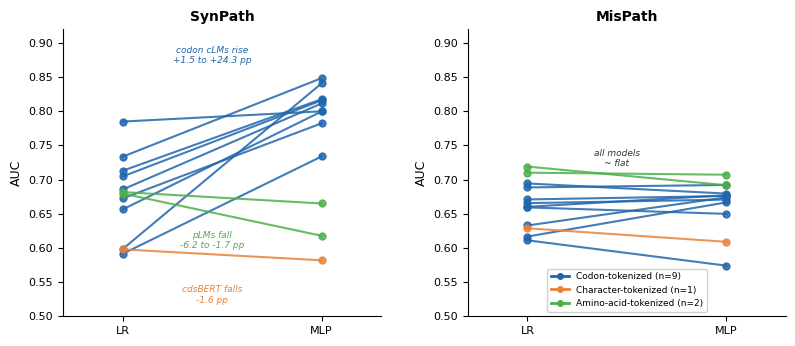

Here is the Python script that generated this plot: (Note: this script raises an exception after producing the figure.)
import matplotlib.pyplot as plt
import matplotlib
import numpy as np

matplotlib.rcParams['font.family'] = 'Arial'
matplotlib.rcParams['font.size'] = 8

models = ['EnCodon-620M', 'CodonBERT', 'CodonTrans.', 'CodonBERT-HF', 'EnCodon-80M',
          'Mistral-117M', 'Mistral-16M', 'Mistral-1M', 'CaLM', 'cdsBERT',
          'ESM-2', 'ESM-1b']
tok_type = ['codon']*9 + ['char'] + ['pLM']*2

syn_lr =  [0.785, 0.7336, 0.713, 0.7047, 0.6856, 0.6564, 0.5984, 0.5914, 0.6725, 0.5979, 0.6797, 0.6818]
syn_mlp = [0.800, 0.8486, 0.8178, 0.816, 0.8115, 0.7998, 0.841, 0.734, 0.7825, 0.5819, 0.6178, 0.6651]
mis_lr =  [0.6167, 0.6602, 0.6944, 0.6594, 0.6329, 0.6112, 0.671, 0.6656, 0.6886, 0.6288, 0.7191, 0.7102]
mis_mlp = [0.6667, 0.6772, 0.6796, 0.6499, 0.6741, 0.5741, 0.6761, 0.6708, 0.6922, 0.609, 0.6919, 0.7072]

color_map = {'codon': '#2166AC', 'char': '#E8833A', 'pLM': '#4DAF4A'}
colors = [color_map[t] for t in tok_type]

fig, (ax1, ax2) = plt.subplots(1, 2, figsize=(8, 3.5))

for i, model in enumerate(models):
    ax1.plot([0, 1], [syn_lr[i], syn_mlp[i]], '-o', color=colors[i],
             linewidth=1.5, markersize=5, alpha=0.85, zorder=3)
    ax2.plot([0, 1], [mis_lr[i], mis_mlp[i]], '-o', color=colors[i],
             linewidth=1.5, markersize=5, alpha=0.85, zorder=3)

for ax, title in [(ax1, 'SynPath'), (ax2, 'MisPath')]:
    ax.set_xticks([0, 1])
    ax.set_xticklabels(['LR', 'MLP'], fontsize=9)
    ax.set_ylabel('AUC', fontsize=9)
    ax.set_title(title, fontsize=10, fontweight='bold')
    ax.set_xlim(-0.3, 1.3)
    ax.set_ylim(0.50, 0.92)
    ax.axhline(y=0.5, color='grey', linewidth=0.5, linestyle=':', alpha=0.5)
    ax.spines['top'].set_visible(False)
    ax.spines['right'].set_visible(False)
    ax.tick_params(labelsize=8)

from matplotlib.lines import Line2D
legend_elements = [Line2D([0], [0], color='#2166AC', linewidth=2, marker='o', markersize=4, label='Codon-tokenized (n=9)'),
                   Line2D([0], [0], color='#E8833A', linewidth=2, marker='o', markersize=4, label='Character-tokenized (n=1)'),
                   Line2D([0], [0], color='#4DAF4A', linewidth=2, marker='o', markersize=4, label='Amino-acid-tokenized (n=2)')]
ax2.legend(handles=legend_elements, fontsize=6.5, loc='lower center', framealpha=0.9)

ax1.annotate('codon cLMs rise\n+1.5 to +24.3 pp', xy=(0.45, 0.87), fontsize=6.5,
             ha='center', color='#2166AC', fontstyle='italic')
ax1.annotate('pLMs fall\n-6.2 to -1.7 pp', xy=(0.45, 0.60), fontsize=6.5,
             ha='center', color='#4DAF4A', fontstyle='italic')
ax1.annotate('cdsBERT falls\n-1.6 pp', xy=(0.45, 0.52), fontsize=6.5,
             ha='center', color='#E8833A', fontstyle='italic')
ax2.annotate('all models\n~ flat', xy=(0.45, 0.72), fontsize=6.5,
             ha='center', color='#333333', fontstyle='italic')

fig.tight_layout(w_pad=3)
out_dir = r'F:\2025-2026-2\CODEARTS\shorts\codonbench\codonbench\paper\figures_v2\v26'
fig.savefig(f'{out_dir}/fig3a_lr_to_mlp_slope.png', dpi=300, bbox_inches='tight')
fig.savefig(f'{out_dir}/fig3a_lr_to_mlp_slope.pdf', bbox_inches='tight')
plt.close()
print('Done: fig3a_lr_to_mlp_slope (12 models, 3 colors)')
